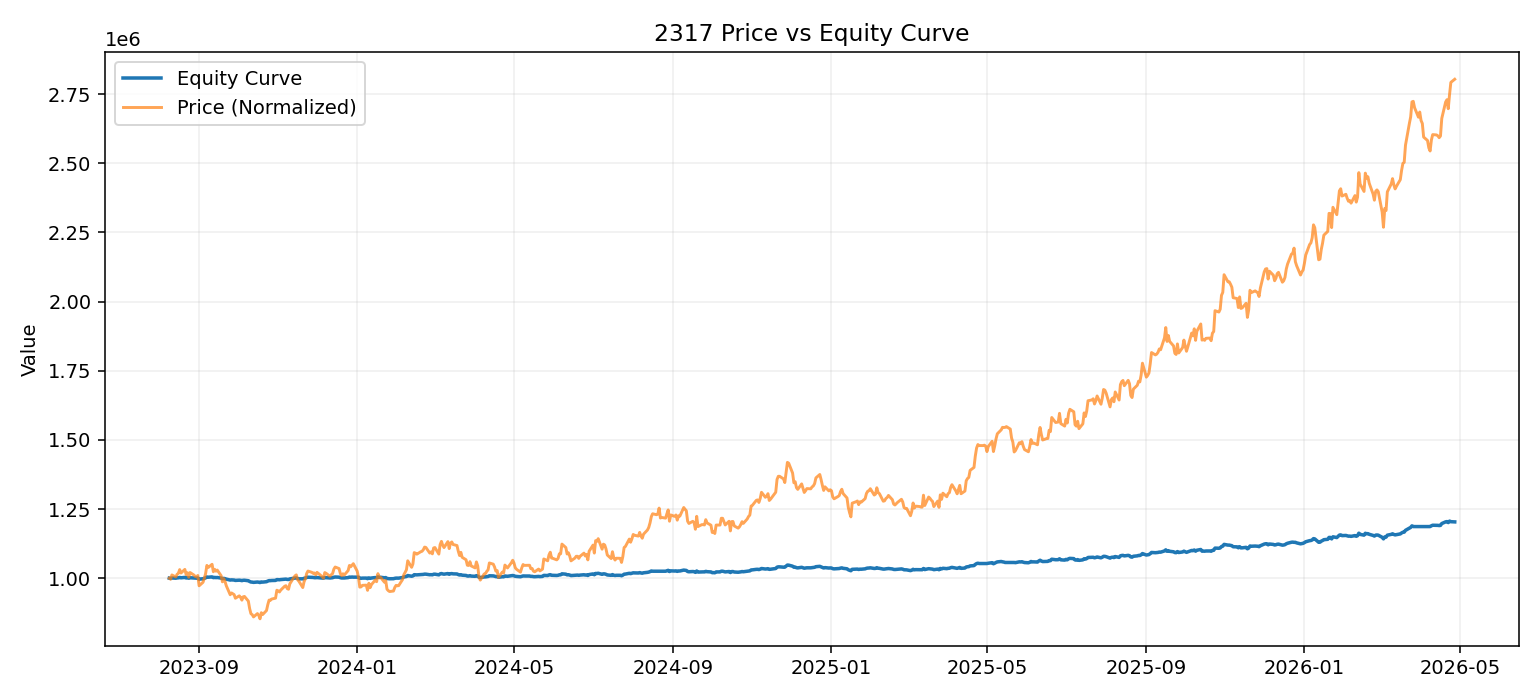

Source data for this figure (header and first rows):
date, equity
2023-08-09, 1000000
2023-08-10, 998974
2023-08-11, 1000584
2023-08-14, 999836
2023-08-15, 1000817
2023-08-16, 1001227
2023-08-17, 1002590
2023-08-18, 1001310
2023-08-21, 1002669
2023-08-22, 1000692
2023-08-23, 1001442
2023-08-24, 999732
2023-08-25, 1001494
2023-08-28, 1000543
2023-08-29, 1000037
2023-08-30, 999906
2023-08-31, 1000388
2023-09-01, 996513
2023-09-04, 997824
2023-09-05, 999305
2023-09-06, 1001082
2023-09-07, 1004161
2023-09-08, 1003386
2023-09-11, 1004590
2023-09-12, 1001798
2023-09-13, 1002705
2023-09-14, 1002008
2023-09-15, 1002412
2023-09-18, 1000287
2023-09-19, 998002
2023-09-20, 999224
2023-09-21, 998121
2023-09-22, 996500
2023-09-25, 993142
2023-09-26, 993828
2023-09-27, 993529
2023-09-28, 993204
2023-09-29, 991839
2023-10-02, 992735
2023-10-03, 992180
2023-10-04, 991108
2023-10-05, 992370
2023-10-06, 992510
2023-10-09, 990749
2023-10-10, 987925
2023-10-11, 986018
2023-10-12, 985659
2023-10-13, 984818
2023-10-16, 986060
2023-10-17, 985434
2023-10-18, 984105
2023-10-19, 986409
2023-10-20, 985691
2023-10-23, 987216
2023-10-24, 989405
2023-10-25, 991144
2023-10-26, 991057
2023-10-27, 991530
2023-10-30, 991868
2023-10-31, 994847
... 649 more rows
